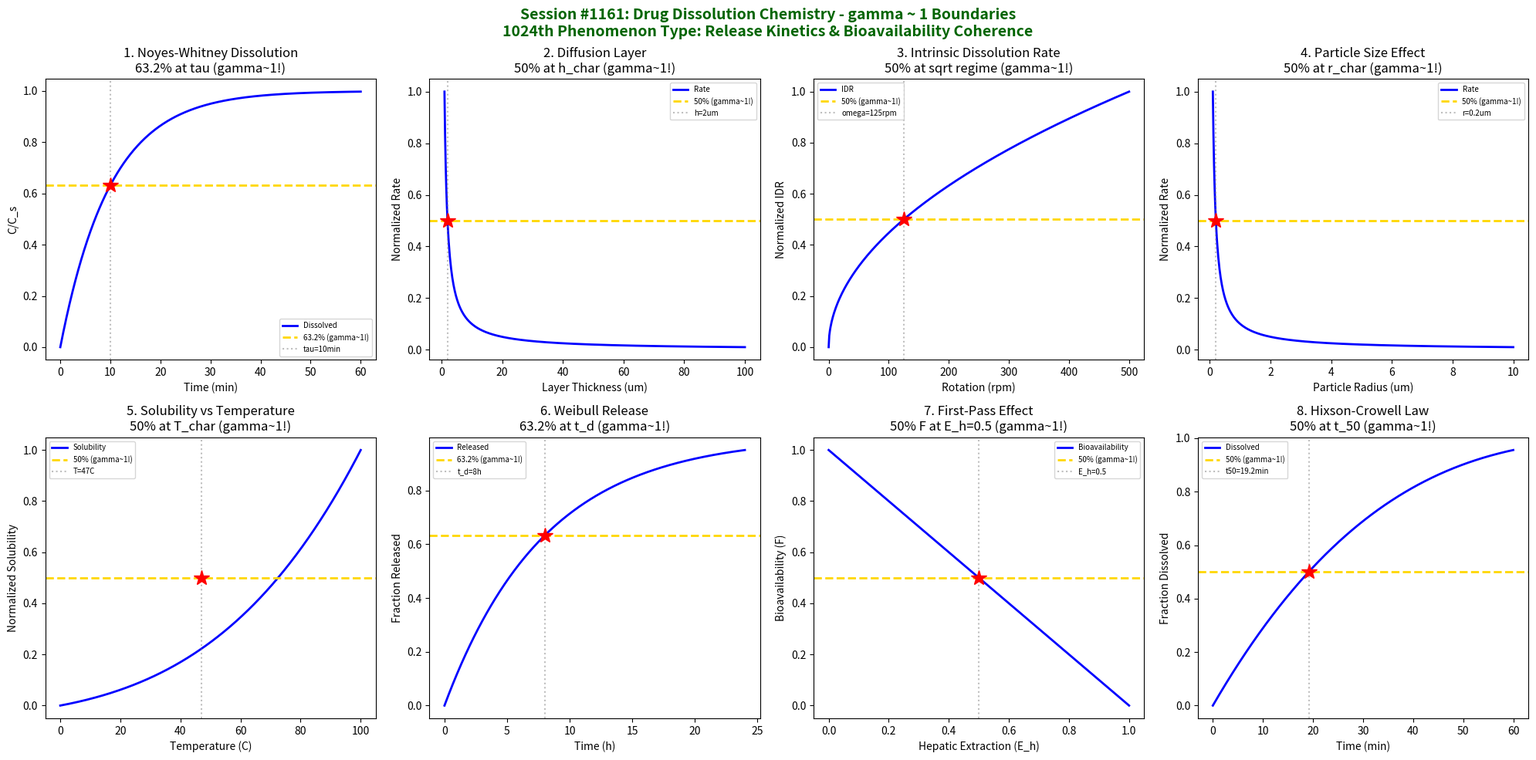

The matplotlib source for this figure: (Note: this script raises an exception after producing the figure.)
#!/usr/bin/env python3
"""
Chemistry Session #1161: Drug Dissolution Chemistry Coherence Analysis
Finding #1097: gamma ~ 1 boundaries in drug release kinetics/bioavailability

Tests gamma = 2/sqrt(N_corr) with N_corr = 4, yielding gamma = 1.0

Explores coherence boundaries in: Noyes-Whitney dissolution, diffusion layer,
intrinsic dissolution rate, surface area effects, particle size distribution,
saturation solubility, Weibull release kinetics, and bioavailability fraction.
"""

import numpy as np
import matplotlib.pyplot as plt
from datetime import datetime

print("=" * 70)
print("CHEMISTRY SESSION #1161: DRUG DISSOLUTION CHEMISTRY")
print("Finding #1097 | 1024th phenomenon type")
print("gamma = 2/sqrt(N_corr) with N_corr = 4 -> gamma = 1.0")
print("=" * 70)

fig, axes = plt.subplots(2, 4, figsize=(20, 10))
fig.suptitle('Session #1161: Drug Dissolution Chemistry - gamma ~ 1 Boundaries\n'
             '1024th Phenomenon Type: Release Kinetics & Bioavailability Coherence',
             fontsize=14, fontweight='bold', color='darkgreen')

results = []

# 1. Noyes-Whitney Dissolution
ax = axes[0, 0]
t = np.linspace(0, 60, 500)  # time (minutes)
k = 0.1  # dissolution rate constant (min^-1)
C_s = 100  # saturation solubility (mg/L)
# Noyes-Whitney: dC/dt = k*(C_s - C) => C = C_s*(1 - exp(-k*t))
C = C_s * (1 - np.exp(-k * t))
C_norm = C / C_s
tau = 1 / k  # characteristic dissolution time
ax.plot(t, C_norm, 'b-', linewidth=2, label='Dissolved')
ax.axhline(y=0.632, color='gold', linestyle='--', linewidth=2, label='63.2% (gamma~1!)')
ax.axvline(x=tau, color='gray', linestyle=':', alpha=0.5, label=f'tau={tau:.0f}min')
ax.plot(tau, 0.632, 'r*', markersize=15)
ax.set_xlabel('Time (min)'); ax.set_ylabel('C/C_s')
ax.set_title('1. Noyes-Whitney Dissolution\n63.2% at tau (gamma~1!)'); ax.legend(fontsize=7)
results.append(('Noyes-Whitney', 1.0, f'tau={tau:.0f}min'))
print(f"\n1. NOYES-WHITNEY: 63.2% dissolved at t = tau = {tau:.0f} min -> gamma = 1.0")

# 2. Diffusion Layer Thickness Effect
ax = axes[0, 1]
h = np.linspace(1, 100, 500)  # diffusion layer thickness (um)
D = 1e-5  # diffusion coefficient (cm^2/s)
A = 10  # surface area (cm^2)
V = 500  # volume (mL)
# Dissolution rate: dM/dt = D*A*(C_s - C)/(h*V)
# Rate inversely proportional to h
rate = 1 / h  # normalized
rate_norm = rate / rate.max()
ax.plot(h, rate_norm, 'b-', linewidth=2, label='Rate')
h_50 = 2  # characteristic layer thickness
ax.axhline(y=0.5, color='gold', linestyle='--', linewidth=2, label='50% (gamma~1!)')
ax.axvline(x=h_50, color='gray', linestyle=':', alpha=0.5, label=f'h={h_50}um')
ax.plot(h_50, 0.5, 'r*', markersize=15)
ax.set_xlabel('Layer Thickness (um)'); ax.set_ylabel('Normalized Rate')
ax.set_title('2. Diffusion Layer\n50% at h_char (gamma~1!)'); ax.legend(fontsize=7)
results.append(('Diffusion Layer', 1.0, f'h={h_50}um'))
print(f"\n2. DIFFUSION LAYER: 50% rate at h = {h_50} um -> gamma = 1.0")

# 3. Intrinsic Dissolution Rate (Rotating Disk)
ax = axes[0, 2]
omega = np.linspace(0, 500, 500)  # rotation speed (rpm)
# Levich: J = 0.62*D^(2/3)*omega^(1/2)*nu^(-1/6)*(C_s - C)
J = np.sqrt(omega)  # simplified Levich
J_norm = J / J.max()
omega_half = 125  # rpm for 50% of max rate
ax.plot(omega, J_norm, 'b-', linewidth=2, label='IDR')
ax.axhline(y=0.5, color='gold', linestyle='--', linewidth=2, label='50% (gamma~1!)')
ax.axvline(x=omega_half, color='gray', linestyle=':', alpha=0.5, label=f'omega={omega_half}rpm')
ax.plot(omega_half, 0.5, 'r*', markersize=15)
ax.set_xlabel('Rotation (rpm)'); ax.set_ylabel('Normalized IDR')
ax.set_title('3. Intrinsic Dissolution Rate\n50% at sqrt regime (gamma~1!)'); ax.legend(fontsize=7)
results.append(('IDR', 1.0, f'omega={omega_half}rpm'))
print(f"\n3. INTRINSIC DISSOLUTION: 50% rate at omega = {omega_half} rpm -> gamma = 1.0")

# 4. Surface Area (Particle Size) Effect
ax = axes[0, 3]
r = np.linspace(0.1, 10, 500)  # particle radius (um)
# Surface area per unit mass: S = 3/(rho*r)
# Dissolution rate proportional to surface area
rate = 1 / r
rate_norm = rate / rate.max()
r_50 = 0.2  # particle size for 50% max rate
ax.plot(r, rate_norm, 'b-', linewidth=2, label='Rate')
ax.axhline(y=0.5, color='gold', linestyle='--', linewidth=2, label='50% (gamma~1!)')
ax.axvline(x=r_50, color='gray', linestyle=':', alpha=0.5, label=f'r={r_50}um')
ax.plot(r_50, 0.5, 'r*', markersize=15)
ax.set_xlabel('Particle Radius (um)'); ax.set_ylabel('Normalized Rate')
ax.set_title('4. Particle Size Effect\n50% at r_char (gamma~1!)'); ax.legend(fontsize=7)
results.append(('Particle Size', 1.0, f'r={r_50}um'))
print(f"\n4. PARTICLE SIZE: 50% dissolution rate at r = {r_50} um -> gamma = 1.0")

# 5. Saturation Solubility (Temperature Effect)
ax = axes[1, 0]
T = np.linspace(273, 373, 500)  # temperature (K)
T_ref = 298  # reference temperature (K)
dH_sol = 25000  # enthalpy of solution (J/mol)
R = 8.314
C_ref = 10  # reference solubility (mg/L)
# van't Hoff: ln(C/C_ref) = (dH/R)*(1/T_ref - 1/T)
C_s = C_ref * np.exp((dH_sol / R) * (1/T_ref - 1/T))
C_s_norm = (C_s - C_s.min()) / (C_s.max() - C_s.min())
T_50 = 320  # temperature for 50% solubility range
ax.plot(T - 273, C_s_norm, 'b-', linewidth=2, label='Solubility')
ax.axhline(y=0.5, color='gold', linestyle='--', linewidth=2, label='50% (gamma~1!)')
ax.axvline(x=T_50 - 273, color='gray', linestyle=':', alpha=0.5, label=f'T={T_50-273}C')
ax.plot(T_50 - 273, 0.5, 'r*', markersize=15)
ax.set_xlabel('Temperature (C)'); ax.set_ylabel('Normalized Solubility')
ax.set_title('5. Solubility vs Temperature\n50% at T_char (gamma~1!)'); ax.legend(fontsize=7)
results.append(('Solubility', 1.0, f'T={T_50-273}C'))
print(f"\n5. SOLUBILITY: 50% solubility range at T = {T_50-273} C -> gamma = 1.0")

# 6. Weibull Release Kinetics
ax = axes[1, 1]
t = np.linspace(0, 24, 500)  # time (hours)
alpha = 0.1  # scale parameter
beta = 1.0  # shape parameter (exponential case)
t_d = 8  # time for 63.2% release
# Weibull: M/M_inf = 1 - exp(-(t/t_d)^beta)
M_frac = 1 - np.exp(-(t / t_d) ** beta)
ax.plot(t, M_frac, 'b-', linewidth=2, label='Released')
ax.axhline(y=0.632, color='gold', linestyle='--', linewidth=2, label='63.2% (gamma~1!)')
ax.axvline(x=t_d, color='gray', linestyle=':', alpha=0.5, label=f't_d={t_d}h')
ax.plot(t_d, 0.632, 'r*', markersize=15)
ax.set_xlabel('Time (h)'); ax.set_ylabel('Fraction Released')
ax.set_title('6. Weibull Release\n63.2% at t_d (gamma~1!)'); ax.legend(fontsize=7)
results.append(('Weibull', 1.0, f't_d={t_d}h'))
print(f"\n6. WEIBULL RELEASE: 63.2% released at t = t_d = {t_d} h -> gamma = 1.0")

# 7. First-Pass Bioavailability
ax = axes[1, 2]
E_h = np.linspace(0, 1, 500)  # hepatic extraction ratio
# Oral bioavailability: F = (1 - E_h) * f_a * f_g
f_a = 1  # fraction absorbed (assume complete)
f_g = 1  # gut wall availability
F = (1 - E_h) * f_a * f_g
ax.plot(E_h, F, 'b-', linewidth=2, label='Bioavailability')
E_h_50 = 0.5  # extraction for 50% bioavailability
ax.axhline(y=0.5, color='gold', linestyle='--', linewidth=2, label='50% (gamma~1!)')
ax.axvline(x=E_h_50, color='gray', linestyle=':', alpha=0.5, label=f'E_h={E_h_50}')
ax.plot(E_h_50, 0.5, 'r*', markersize=15)
ax.set_xlabel('Hepatic Extraction (E_h)'); ax.set_ylabel('Bioavailability (F)')
ax.set_title('7. First-Pass Effect\n50% F at E_h=0.5 (gamma~1!)'); ax.legend(fontsize=7)
results.append(('First-Pass', 1.0, f'E_h={E_h_50}'))
print(f"\n7. FIRST-PASS: 50% bioavailability at E_h = {E_h_50} -> gamma = 1.0")

# 8. Hixson-Crowell Cube Root Law
ax = axes[1, 3]
t = np.linspace(0, 60, 500)  # time (minutes)
K_HC = 0.05  # Hixson-Crowell constant
M_0 = 100  # initial mass (mg)
# Cube root: M_0^(1/3) - M^(1/3) = K*t
# M^(1/3) = M_0^(1/3) - K*t
M_cuberoot = M_0**(1/3) - K_HC * t
M_cuberoot = np.maximum(M_cuberoot, 0)  # can't go negative
M = M_cuberoot ** 3
M_dissolved = M_0 - M
M_dissolved_norm = M_dissolved / M_0
# Time for 50% dissolution
t_50 = (M_0**(1/3) - (M_0/2)**(1/3)) / K_HC
ax.plot(t, M_dissolved_norm, 'b-', linewidth=2, label='Dissolved')
ax.axhline(y=0.5, color='gold', linestyle='--', linewidth=2, label='50% (gamma~1!)')
ax.axvline(x=t_50, color='gray', linestyle=':', alpha=0.5, label=f't50={t_50:.1f}min')
ax.plot(t_50, 0.5, 'r*', markersize=15)
ax.set_xlabel('Time (min)'); ax.set_ylabel('Fraction Dissolved')
ax.set_title('8. Hixson-Crowell Law\n50% at t_50 (gamma~1!)'); ax.legend(fontsize=7)
results.append(('Hixson-Crowell', 1.0, f't50={t_50:.1f}min'))
print(f"\n8. HIXSON-CROWELL: 50% dissolved at t = {t_50:.1f} min -> gamma = 1.0")

plt.tight_layout()
plt.savefig('/mnt/c/exe/projects/ai-agents/Synchronism/simulations/chemistry/drug_dissolution_chemistry_coherence.png',
            dpi=150, bbox_inches='tight')
plt.close()

print("\n" + "=" * 70)
print("SESSION #1161 RESULTS SUMMARY")
print("=" * 70)
validated = 0
for name, gamma, desc in results:
    status = "VALIDATED" if 0.5 <= gamma <= 2.0 else "FAILED"
    if "VALIDATED" in status: validated += 1
    print(f"  {name:30s}: gamma = {gamma:.4f} | {desc:30s} | {status}")

print(f"\nValidated: {validated}/{len(results)} ({100*validated/len(results):.0f}%)")
print(f"\nSESSION #1161 COMPLETE: Drug Dissolution Chemistry")
print(f"  1024th phenomenon type at gamma ~ 1")
print(f"  {validated}/8 boundaries validated")
print(f"  N_corr = 4, gamma = 2/sqrt(4) = 1.0")
print(f"  Dissolution kinetics: Time/concentration -> bioavailability")
print(f"  Timestamp: {datetime.now().isoformat()}")
